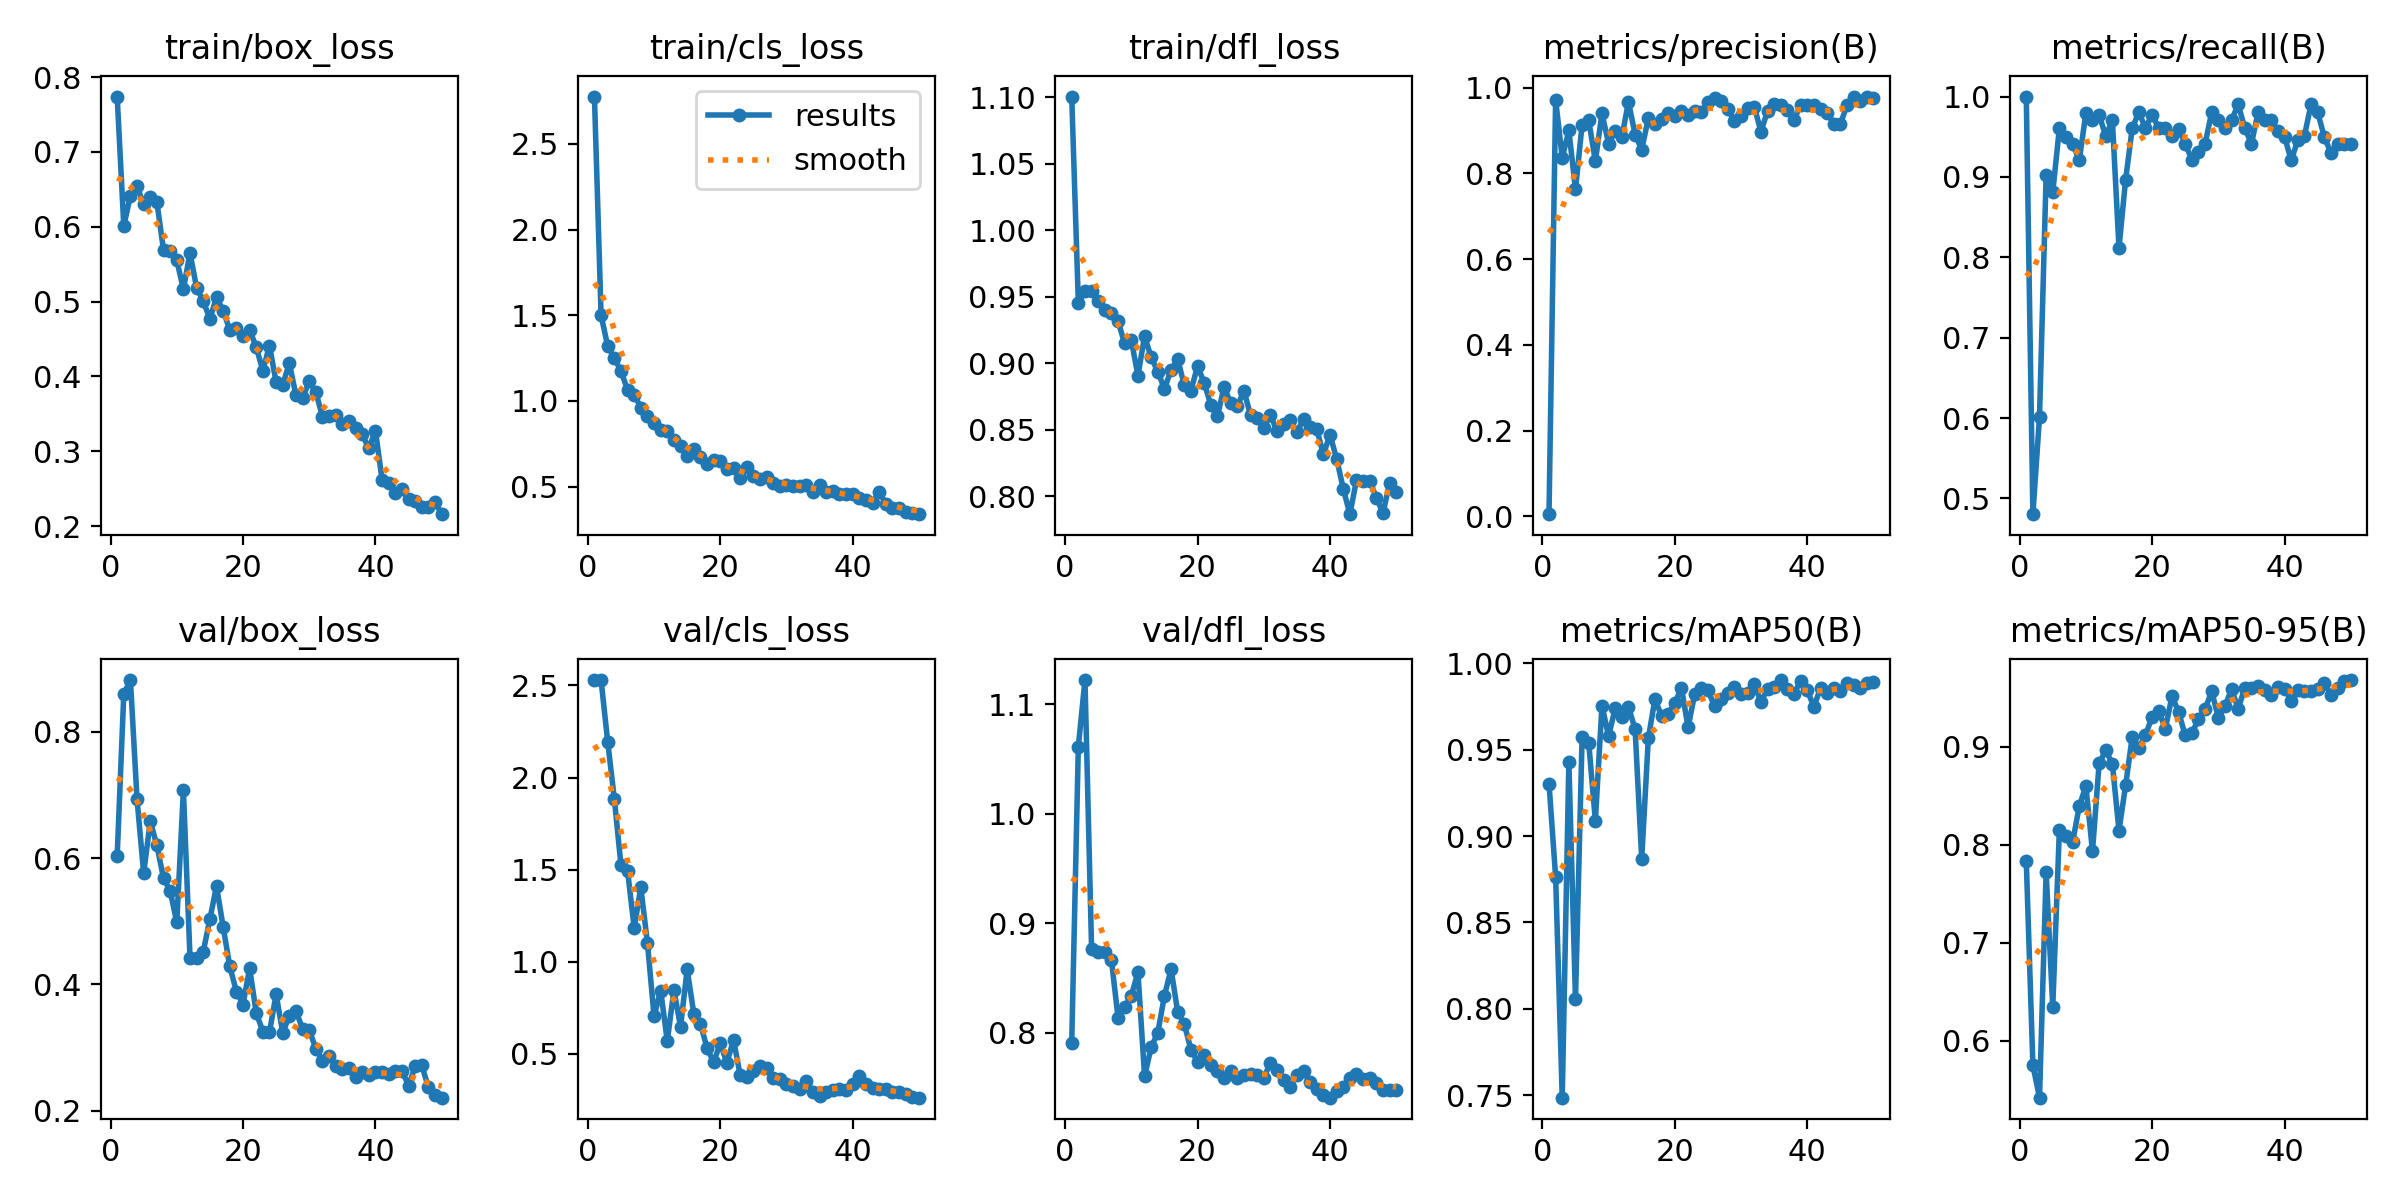

Data behind this chart, as committed beside it:
epoch, time, train/box_loss, train/cls_loss, train/dfl_loss, metrics/precision(B), metrics/recall(B), metrics/mAP50(B), metrics/mAP50-95(B), val/box_loss, val/cls_loss, val/dfl_loss, lr/pg0, lr/pg1, lr/pg2
1, 7.94, 0.774, 2.777, 1.1, 0.00479, 1, 0.9304, 0.7834, 0.6027, 2.529, 0.7906, 0.00034, 0.00034, 0.00034
2, 11.23, 0.6013, 1.502, 0.9453, 0.9714, 0.4804, 0.8765, 0.575, 0.8598, 2.529, 1.061, 0.0006861, 0.0006861, 0.0006861
3, 14.58, 0.6413, 1.319, 0.9538, 0.8364, 0.6016, 0.7485, 0.542, 0.8819, 2.195, 1.122, 0.001018, 0.001018, 0.001018
4, 17.8, 0.654, 1.251, 0.9538, 0.9002, 0.902, 0.9426, 0.7719, 0.6931, 1.886, 0.8764, 0.001336, 0.001336, 0.001336
5, 20.86, 0.6301, 1.174, 0.9466, 0.7624, 0.881, 0.8055, 0.6344, 0.576, 1.526, 0.8739, 0.001639, 0.001639, 0.001639
6, 23.96, 0.6402, 1.065, 0.9396, 0.9139, 0.9608, 0.9572, 0.8156, 0.6582, 1.494, 0.8734, 0.001802, 0.001802, 0.001802
7, 27.11, 0.6327, 1.038, 0.9378, 0.9237, 0.9496, 0.954, 0.8088, 0.6199, 1.183, 0.866, 0.001762, 0.001762, 0.001762
8, 30.22, 0.5689, 0.9614, 0.9313, 0.8288, 0.9412, 0.9089, 0.8028, 0.5679, 1.403, 0.8135, 0.001723, 0.001723, 0.001723
9, 33.23, 0.5671, 0.9127, 0.9147, 0.9399, 0.9205, 0.9756, 0.8394, 0.5478, 1.103, 0.8234, 0.001683, 0.001683, 0.001683
10, 36.31, 0.5551, 0.8725, 0.917, 0.8694, 0.9793, 0.9578, 0.86, 0.4982, 0.7049, 0.8338, 0.001644, 0.001644, 0.001644
11, 39.46, 0.5169, 0.828, 0.8905, 0.8994, 0.9706, 0.9739, 0.7936, 0.707, 0.8431, 0.8551, 0.001604, 0.001604, 0.001604
12, 42.59, 0.5647, 0.8242, 0.9203, 0.8846, 0.9772, 0.9691, 0.883, 0.4417, 0.5693, 0.7602, 0.001564, 0.001564, 0.001564
13, 45.65, 0.5183, 0.7733, 0.9042, 0.9671, 0.951, 0.9745, 0.8963, 0.4419, 0.8462, 0.7866, 0.001525, 0.001525, 0.001525
14, 48.72, 0.5005, 0.7401, 0.8936, 0.8904, 0.9706, 0.9621, 0.8826, 0.4517, 0.6476, 0.8001, 0.001485, 0.001485, 0.001485
15, 51.8, 0.4768, 0.6783, 0.8806, 0.8554, 0.8117, 0.8869, 0.8146, 0.5033, 0.9589, 0.8336, 0.001446, 0.001446, 0.001446
16, 54.97, 0.5059, 0.7201, 0.8948, 0.9289, 0.8964, 0.9566, 0.8607, 0.5554, 0.7187, 0.858, 0.001406, 0.001406, 0.001406
17, 58.2, 0.4879, 0.6733, 0.903, 0.9144, 0.9608, 0.9794, 0.91, 0.4912, 0.664, 0.8189, 0.001366, 0.001366, 0.001366
18, 61.32, 0.4624, 0.6349, 0.8832, 0.926, 0.9804, 0.9694, 0.8986, 0.4286, 0.5314, 0.8077, 0.001327, 0.001327, 0.001327
19, 64.43, 0.4651, 0.6577, 0.8791, 0.9408, 0.9608, 0.9705, 0.912, 0.3885, 0.4538, 0.7846, 0.001287, 0.001287, 0.001287
20, 67.52, 0.454, 0.6472, 0.8977, 0.9344, 0.9776, 0.977, 0.9305, 0.3679, 0.5583, 0.7733, 0.001248, 0.001248, 0.001248
21, 70.59, 0.4625, 0.6042, 0.8851, 0.9462, 0.9608, 0.9858, 0.9367, 0.4256, 0.4501, 0.7792, 0.001208, 0.001208, 0.001208
22, 73.7, 0.4388, 0.6105, 0.8688, 0.9362, 0.9608, 0.9629, 0.9182, 0.3545, 0.5762, 0.7706, 0.001168, 0.001168, 0.001168
23, 76.75, 0.4078, 0.5513, 0.8598, 0.946, 0.951, 0.9822, 0.9516, 0.3252, 0.3856, 0.7647, 0.001129, 0.001129, 0.001129
24, 79.89, 0.4412, 0.6123, 0.8821, 0.9423, 0.9599, 0.9855, 0.9356, 0.3241, 0.3747, 0.7586, 0.001089, 0.001089, 0.001089
25, 82.94, 0.3922, 0.5609, 0.8699, 0.9658, 0.9412, 0.9844, 0.9118, 0.384, 0.4079, 0.7647, 0.00105, 0.00105, 0.00105
26, 86, 0.3891, 0.5453, 0.8674, 0.9757, 0.9216, 0.9751, 0.9138, 0.3235, 0.4316, 0.7582, 0.00101, 0.00101, 0.00101
27, 89.23, 0.4177, 0.5542, 0.8792, 0.9693, 0.9314, 0.9794, 0.9282, 0.3499, 0.421, 0.7612, 0.0009704, 0.0009704, 0.0009704
28, 92.44, 0.3746, 0.5233, 0.8609, 0.9497, 0.9412, 0.9828, 0.9385, 0.3579, 0.3672, 0.7624, 0.0009308, 0.0009308, 0.0009308
29, 95.49, 0.3712, 0.5052, 0.8586, 0.9234, 0.9804, 0.9865, 0.9566, 0.3291, 0.3624, 0.7615, 0.0008912, 0.0008912, 0.0008912
30, 98.58, 0.3935, 0.5109, 0.8509, 0.9338, 0.9706, 0.9824, 0.9299, 0.3274, 0.335, 0.7585, 0.0008516, 0.0008516, 0.0008516
31, 101.8, 0.379, 0.5043, 0.8611, 0.953, 0.9608, 0.9831, 0.9414, 0.2981, 0.3275, 0.7727, 0.000812, 0.000812, 0.000812
32, 104.9, 0.3462, 0.5058, 0.8486, 0.9561, 0.9706, 0.988, 0.9587, 0.279, 0.3078, 0.7655, 0.0007724, 0.0007724, 0.0007724
33, 108, 0.3469, 0.5117, 0.8544, 0.8972, 0.9902, 0.9776, 0.939, 0.286, 0.3521, 0.7572, 0.0007328, 0.0007328, 0.0007328
34, 111.1, 0.3486, 0.4673, 0.8569, 0.9456, 0.9608, 0.9853, 0.9599, 0.2705, 0.2943, 0.75, 0.0006932, 0.0006932, 0.0006932
35, 114.2, 0.3359, 0.5079, 0.848, 0.9608, 0.9412, 0.9861, 0.9597, 0.2662, 0.2736, 0.7617, 0.0006536, 0.0006536, 0.0006536
36, 117.3, 0.341, 0.4699, 0.8579, 0.9597, 0.9804, 0.9903, 0.9621, 0.2677, 0.2946, 0.7649, 0.000614, 0.000614, 0.000614
37, 120.3, 0.3306, 0.4722, 0.8521, 0.9482, 0.9706, 0.9851, 0.9584, 0.2529, 0.3048, 0.7546, 0.0005744, 0.0005744, 0.0005744
38, 123.4, 0.3224, 0.456, 0.8504, 0.9248, 0.9706, 0.9824, 0.9533, 0.2616, 0.3071, 0.7484, 0.0005348, 0.0005348, 0.0005348
39, 126.5, 0.304, 0.459, 0.8313, 0.9606, 0.957, 0.99, 0.9607, 0.2559, 0.302, 0.7432, 0.0004952, 0.0004952, 0.0004952
40, 129.5, 0.3275, 0.4573, 0.8461, 0.9604, 0.9503, 0.9845, 0.9593, 0.2615, 0.3358, 0.7406, 0.0004556, 0.0004556, 0.0004556
41, 159.2, 0.2618, 0.4357, 0.828, 0.9591, 0.9206, 0.9747, 0.947, 0.2606, 0.3787, 0.7466, 0.000416, 0.000416, 0.000416
42, 162.2, 0.2581, 0.42, 0.8056, 0.9507, 0.9456, 0.9858, 0.9576, 0.2585, 0.3355, 0.7505, 0.0003764, 0.0003764, 0.0003764
43, 165.2, 0.2437, 0.4073, 0.7864, 0.9416, 0.951, 0.9828, 0.9569, 0.2632, 0.3156, 0.7584, 0.0003368, 0.0003368, 0.0003368
44, 168.3, 0.2493, 0.4696, 0.812, 0.916, 0.9902, 0.9856, 0.9571, 0.2632, 0.3076, 0.7627, 0.0002972, 0.0002972, 0.0002972
45, 171.4, 0.2357, 0.401, 0.8116, 0.9143, 0.9804, 0.984, 0.9586, 0.2396, 0.3097, 0.7579, 0.0002576, 0.0002576, 0.0002576
46, 174.6, 0.2333, 0.3772, 0.8113, 0.9604, 0.9498, 0.9885, 0.9647, 0.2698, 0.2955, 0.7587, 0.000218, 0.000218, 0.000218
47, 177.6, 0.2261, 0.3731, 0.7988, 0.9794, 0.9301, 0.9872, 0.9534, 0.2714, 0.2939, 0.7539, 0.0001784, 0.0001784, 0.0001784
48, 180.6, 0.2249, 0.3495, 0.7872, 0.9684, 0.9412, 0.9859, 0.9598, 0.2366, 0.2828, 0.7474, 0.0001388, 0.0001388, 0.0001388
49, 183.6, 0.2324, 0.3481, 0.8097, 0.9792, 0.9412, 0.9887, 0.9667, 0.2251, 0.2664, 0.7477, 9.92e-05, 9.92e-05, 9.92e-05
50, 186.6, 0.216, 0.3394, 0.8028, 0.9757, 0.9412, 0.9893, 0.9681, 0.2204, 0.2619, 0.7474, 5.96e-05, 5.96e-05, 5.96e-05
